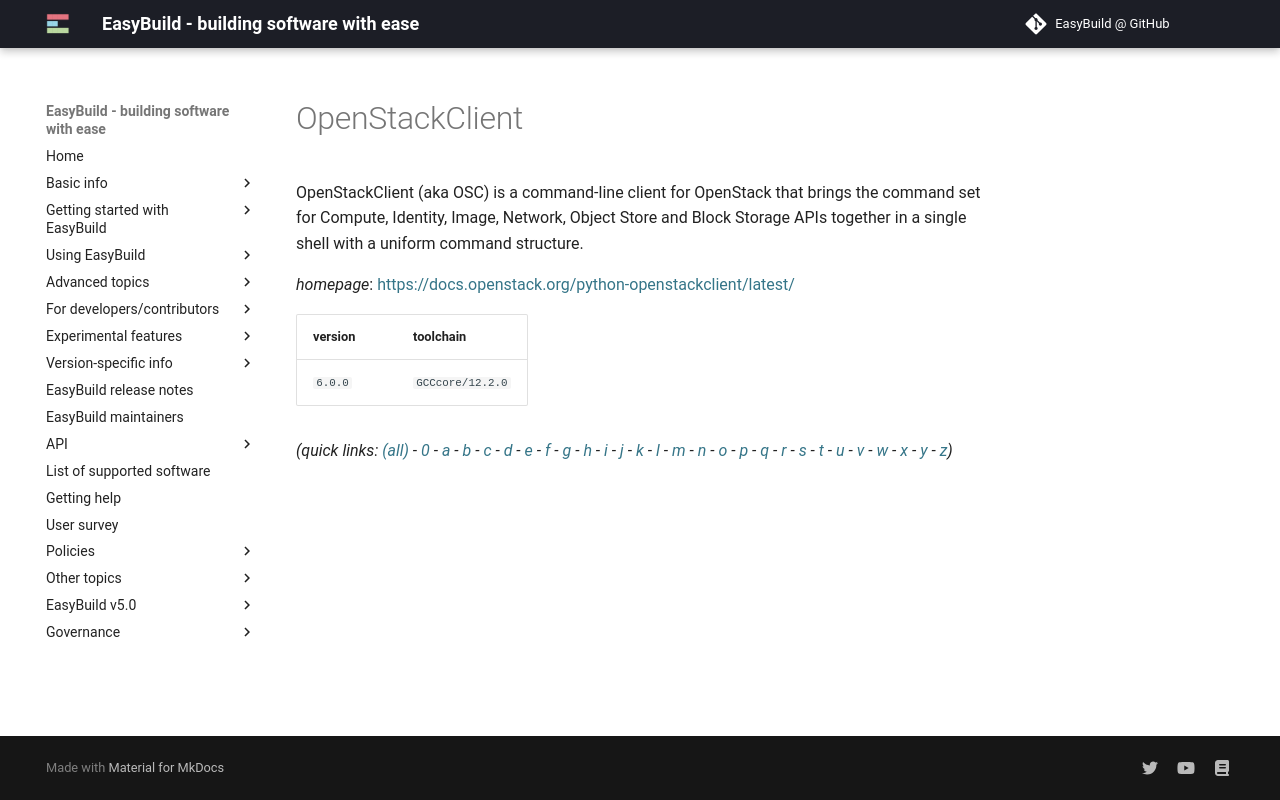

repository: easybuilders/easybuild-docs · page: version-specific/supported-software/o/OpenStackClient/index.html · generator: mkdocs

---
search:
  boost: 0.5
---
# OpenStackClient

OpenStackClient (aka OSC) is a command-line client for OpenStack that brings the command set for Compute, Identity, Image, Network, Object Store and Block Storage APIs together in a single shell with a uniform command structure.

*homepage*: <https://docs.openstack.org/python-openstackclient/latest/>

version | toolchain
--------|----------
``6.0.0`` | ``GCCcore/12.2.0``


*(quick links: [(all)](../index.md) - [0](../0/index.md) - [a](../a/index.md) - [b](../b/index.md) - [c](../c/index.md) - [d](../d/index.md) - [e](../e/index.md) - [f](../f/index.md) - [g](../g/index.md) - [h](../h/index.md) - [i](../i/index.md) - [j](../j/index.md) - [k](../k/index.md) - [l](../l/index.md) - [m](../m/index.md) - [n](../n/index.md) - [o](../o/index.md) - [p](../p/index.md) - [q](../q/index.md) - [r](../r/index.md) - [s](../s/index.md) - [t](../t/index.md) - [u](../u/index.md) - [v](../v/index.md) - [w](../w/index.md) - [x](../x/index.md) - [y](../y/index.md) - [z](../z/index.md))*
